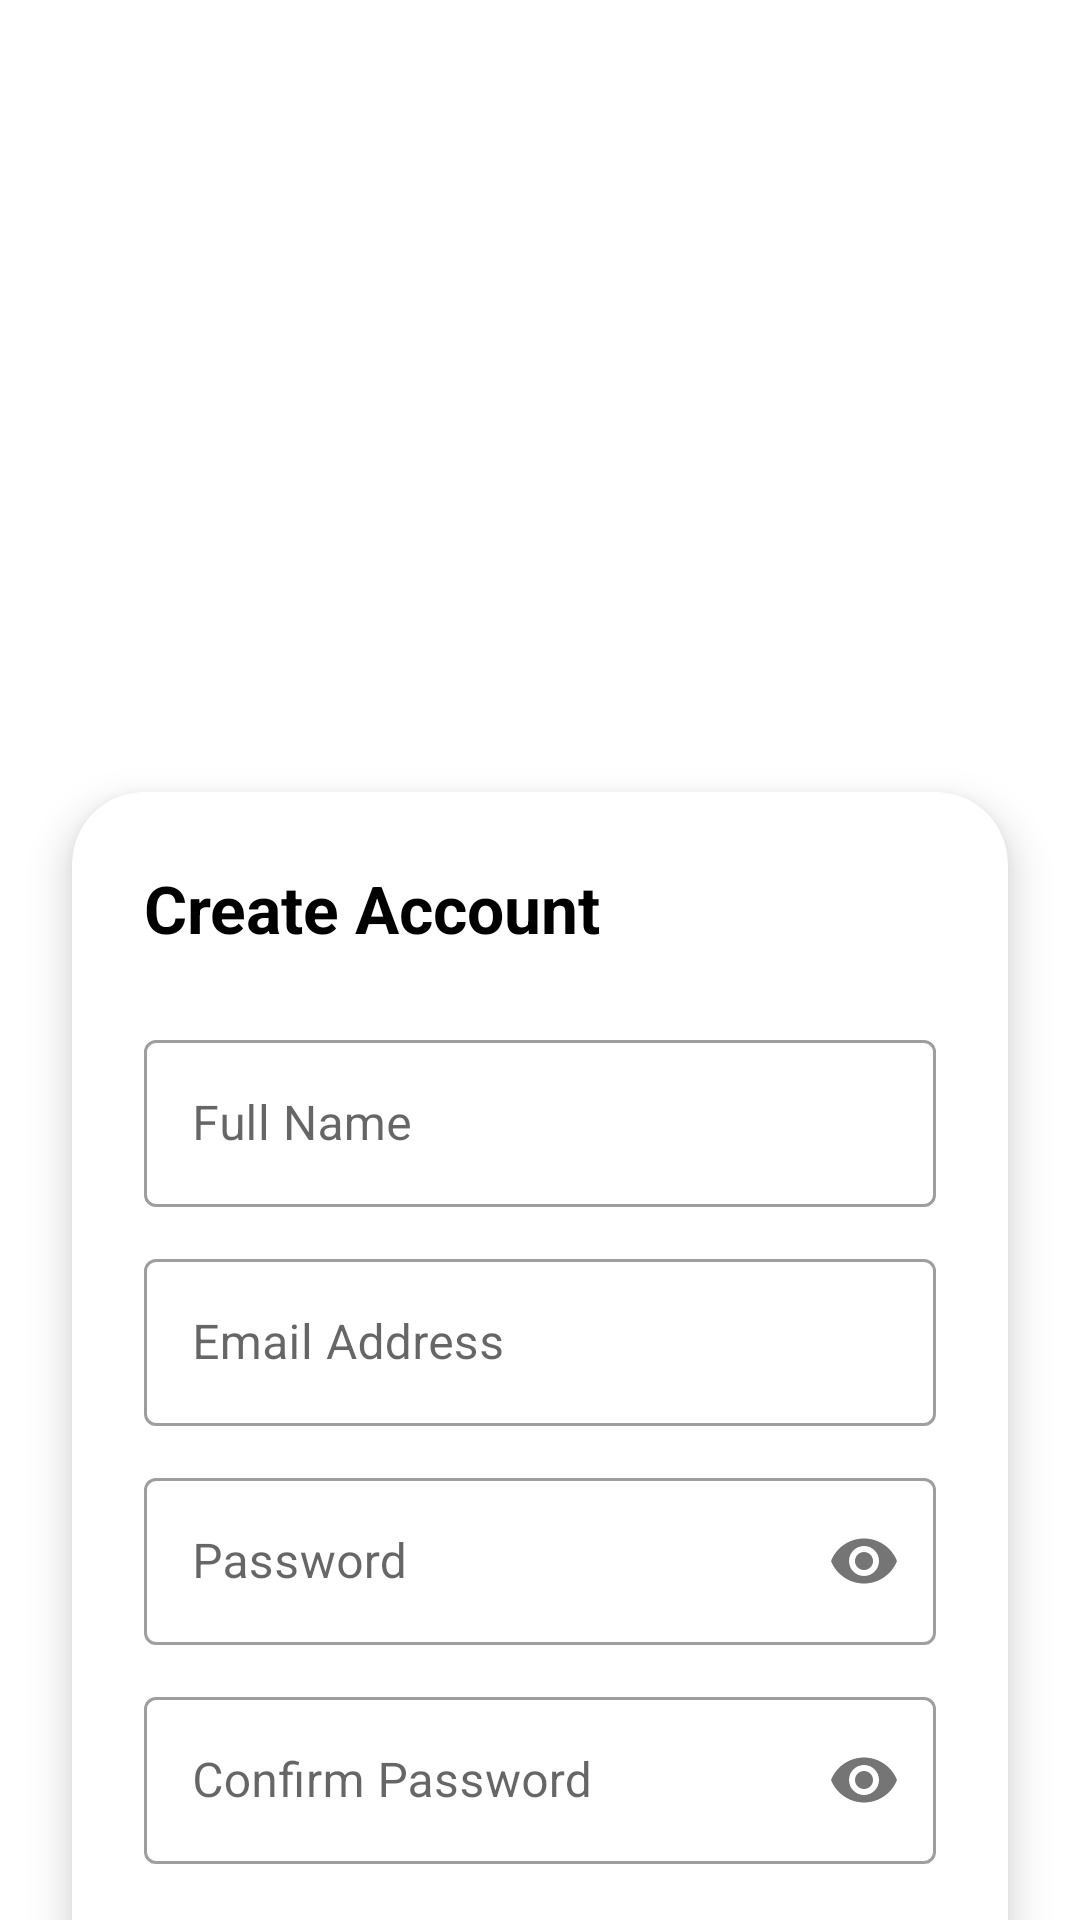

Reconstruct the res/layout file that produces this screen, plus the resources it refers to.
<!-- AndroidManifest.xml: application theme Theme.TaskMindApp -->
<!-- res/layout/activity_register.xml -->
<?xml version="1.0" encoding="utf-8"?>
<androidx.core.widget.NestedScrollView xmlns:android="http://schemas.android.com/apk/res/android"
    xmlns:app="http://schemas.android.com/apk/res-auto"
    xmlns:tools="http://schemas.android.com/tools"
    android:layout_width="match_parent"
    android:layout_height="match_parent"
    android:background="@color/white"
    android:fillViewport="true">

    <androidx.constraintlayout.widget.ConstraintLayout
        android:layout_width="match_parent"
        android:layout_height="wrap_content">

        <View
            android:id="@+id/v_header_bg"
            android:layout_width="match_parent"
            android:layout_height="240dp"
            android:background="@drawable/bg_login"
            app:layout_constraintTop_toTopOf="parent" />

        <TextView
            android:id="@+id/tv_register_title"
            android:layout_width="wrap_content"
            android:layout_height="wrap_content"
            android:text="Join TaskMind"
            android:textColor="@color/white"
            android:textSize="32sp"
            android:textStyle="bold"
            android:layout_marginTop="60dp"
            app:layout_constraintEnd_toEndOf="parent"
            app:layout_constraintStart_toStartOf="parent"
            app:layout_constraintTop_toTopOf="parent" />

        <TextView
            android:id="@+id/tv_register_subtitle"
            android:layout_width="wrap_content"
            android:layout_height="wrap_content"
            android:layout_marginTop="8dp"
            android:text="Start your journey with AI"
            android:textColor="#CCFFFFFF"
            android:textSize="14sp"
            app:layout_constraintEnd_toEndOf="parent"
            app:layout_constraintStart_toStartOf="parent"
            app:layout_constraintTop_toBottomOf="@id/tv_register_title" />

        <com.google.android.material.card.MaterialCardView
            android:layout_width="match_parent"
            android:layout_height="wrap_content"
            android:layout_margin="24dp"
            app:cardCornerRadius="24dp"
            app:cardElevation="8dp"
            app:layout_constraintTop_toBottomOf="@id/v_header_bg"
            app:layout_constraintBottom_toBottomOf="parent"
            app:layout_constraintVertical_bias="0.1">

            <LinearLayout
                android:layout_width="match_parent"
                android:layout_height="wrap_content"
                android:orientation="vertical"
                android:padding="24dp">

                <TextView
                    android:layout_width="wrap_content"
                    android:layout_height="wrap_content"
                    android:text="Create Account"
                    android:textColor="@color/black"
                    android:textSize="22sp"
                    android:textStyle="bold" />

                <com.google.android.material.textfield.TextInputLayout
                    android:id="@+id/til_name"
                    android:layout_width="match_parent"
                    android:layout_height="wrap_content"
                    android:layout_marginTop="24dp"
                    android:hint="Full Name"
                    style="@style/Widget.MaterialComponents.TextInputLayout.OutlinedBox">

                    <com.google.android.material.textfield.TextInputEditText
                        android:id="@+id/et_name"
                        android:layout_width="match_parent"
                        android:layout_height="wrap_content"
                        android:inputType="textPersonName" />
                </com.google.android.material.textfield.TextInputLayout>

                <com.google.android.material.textfield.TextInputLayout
                    android:id="@+id/til_email"
                    android:layout_width="match_parent"
                    android:layout_height="wrap_content"
                    android:layout_marginTop="12dp"
                    android:hint="Email Address"
                    style="@style/Widget.MaterialComponents.TextInputLayout.OutlinedBox">

                    <com.google.android.material.textfield.TextInputEditText
                        android:id="@+id/et_email"
                        android:layout_width="match_parent"
                        android:layout_height="wrap_content"
                        android:inputType="textEmailAddress" />
                </com.google.android.material.textfield.TextInputLayout>

                <com.google.android.material.textfield.TextInputLayout
                    android:id="@+id/til_password"
                    android:layout_width="match_parent"
                    android:layout_height="wrap_content"
                    android:layout_marginTop="12dp"
                    android:hint="Password"
                    app:passwordToggleEnabled="true"
                    style="@style/Widget.MaterialComponents.TextInputLayout.OutlinedBox">

                    <com.google.android.material.textfield.TextInputEditText
                        android:id="@+id/et_password"
                        android:layout_width="match_parent"
                        android:layout_height="wrap_content"
                        android:inputType="textPassword" />
                </com.google.android.material.textfield.TextInputLayout>

                <com.google.android.material.textfield.TextInputLayout
                    android:id="@+id/til_confirm_password"
                    android:layout_width="match_parent"
                    android:layout_height="wrap_content"
                    android:layout_marginTop="12dp"
                    android:hint="Confirm Password"
                    app:passwordToggleEnabled="true"
                    style="@style/Widget.MaterialComponents.TextInputLayout.OutlinedBox">

                    <com.google.android.material.textfield.TextInputEditText
                        android:id="@+id/et_confirm_password"
                        android:layout_width="match_parent"
                        android:layout_height="wrap_content"
                        android:inputType="textPassword" />
                </com.google.android.material.textfield.TextInputLayout>

                <com.google.android.material.button.MaterialButton
                    android:id="@+id/btn_register_submit"
                    android:layout_width="match_parent"
                    android:layout_height="56dp"
                    android:layout_marginTop="24dp"
                    android:text="Sign Up"
                    android:textAllCaps="false"
                    android:textSize="16sp"
                    app:cornerRadius="16dp" />

                <TextView
                    android:id="@+id/tv_go_to_login"
                    android:layout_width="wrap_content"
                    android:layout_height="wrap_content"
                    android:layout_gravity="center"
                    android:layout_marginTop="16dp"
                    android:text="Already have an account? Login"
                    android:textColor="@color/black"
                    android:textSize="14sp" />

            </LinearLayout>

        </com.google.android.material.card.MaterialCardView>

        <ProgressBar
            android:id="@+id/pb_register"
            android:layout_width="wrap_content"
            android:layout_height="wrap_content"
            android:visibility="gone"
            app:layout_constraintBottom_toBottomOf="parent"
            app:layout_constraintEnd_toEndOf="parent"
            app:layout_constraintStart_toStartOf="parent"
            app:layout_constraintTop_toTopOf="parent" />

    </androidx.constraintlayout.widget.ConstraintLayout>

</androidx.core.widget.NestedScrollView>
<!-- resources referenced by this layout -->
<resources>
  <color name="black">#FF000000</color>
  <color name="white">#FFFFFFFF</color>
  <style name="Theme.TaskMindApp" parent="Theme.MaterialComponents.DayNight.NoActionBar">
          <item name="colorPrimary">@color/purple_500</item>
          <item name="colorPrimaryVariant">@color/purple_700</item>
          <item name="colorOnPrimary">@color/white</item>
          <item name="android:windowBackground">@color/card_bg</item>
          <item name="android:statusBarColor">@color/gradient_start</item>
      </style>
  <color name="purple_500">#6750A4</color>
  <color name="purple_700">#4F378B</color>
  <color name="card_bg">#FDF7FF</color>
  <color name="gradient_start">#6750A4</color>
</resources>
